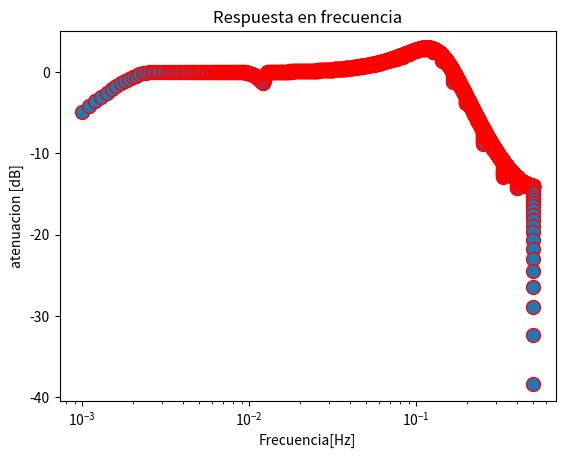

This chart was generated by the following Python code:
import matplotlib.pyplot as plt
import numpy as np
import array as arr
import math


def myDelta(n):
    return(n==0)

def myU(n):
    return(n>=0)

def mySin(n,f):
   return math.sin(2*(math.pi)*n*f)

def mySistem(n , x,f,a,b):
    solution=arr.array('d')
    for i in n:
        ypree=0
        ypre=0
        preb=i-1
        prebb=i-2
        if preb>=0:
            ypre=solution[preb]
        if prebb>=0:
            ypree = solution[prebb]
        d=0.5*x(i-2,f)
        solution.append(d+(a*ypre)+(b*ypree))



    return solution



t1 = np.arange(100)
frec=np.arange(0.001,0.5,0.0001)
rtafrec=arr.array('d')

for i in frec:
    semiSol=mySistem(t1 , mySin,i,1,-0.5)
    semiSol=semiSol[30:99]
    rtafrec.append(20*math.log10(max(semiSol)))


l = plt.plot(frec,rtafrec, 'ro')
plt.xlabel('Frecuencia[Hz]')
plt.ylabel('atenuacion [dB]')
plt.title('Respuesta en frecuencia')
plt.semilogx()
plt.setp(l, markersize=10)
plt.setp(l, markerfacecolor='C0')

plt.show()